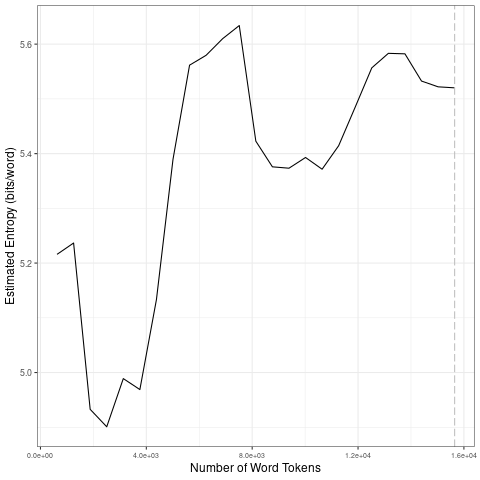

Source data for this figure (header and first rows):
file, entropy.Corpus.Size, entropy.Entropy, sd.Corpus.Size, sd.SD
data/fr_by_topic/14_tokens_1-gram.txt, 626, 5.216, 3130, 0.1597
data/fr_by_topic/14_tokens_1-gram.txt, 1252, 5.237, 6260, 0.2686
data/fr_by_topic/14_tokens_1-gram.txt, 1878, 4.933, 9390, 0.1285
data/fr_by_topic/14_tokens_1-gram.txt, 2504, 4.901, 12520, 0.07605
data/fr_by_topic/14_tokens_1-gram.txt, 3130, 4.989, 15650, 0.03203
data/fr_by_topic/14_tokens_1-gram.txt, 3756, 4.969, 3130, 0.1597
data/fr_by_topic/14_tokens_1-gram.txt, 4382, 5.133, 6260, 0.2686
data/fr_by_topic/14_tokens_1-gram.txt, 5008, 5.39, 9390, 0.1285
data/fr_by_topic/14_tokens_1-gram.txt, 5634, 5.562, 12520, 0.07605
data/fr_by_topic/14_tokens_1-gram.txt, 6260, 5.58, 15650, 0.03203
data/fr_by_topic/14_tokens_1-gram.txt, 6886, 5.61, 3130, 0.1597
data/fr_by_topic/14_tokens_1-gram.txt, 7512, 5.634, 6260, 0.2686
data/fr_by_topic/14_tokens_1-gram.txt, 8138, 5.423, 9390, 0.1285
data/fr_by_topic/14_tokens_1-gram.txt, 8764, 5.376, 12520, 0.07605
data/fr_by_topic/14_tokens_1-gram.txt, 9390, 5.373, 15650, 0.03203
data/fr_by_topic/14_tokens_1-gram.txt, 10016, 5.393, 3130, 0.1597
data/fr_by_topic/14_tokens_1-gram.txt, 10642, 5.372, 6260, 0.2686
data/fr_by_topic/14_tokens_1-gram.txt, 11268, 5.415, 9390, 0.1285
data/fr_by_topic/14_tokens_1-gram.txt, 11894, 5.485, 12520, 0.07605
data/fr_by_topic/14_tokens_1-gram.txt, 12520, 5.557, 15650, 0.03203
data/fr_by_topic/14_tokens_1-gram.txt, 13146, 5.583, 3130, 0.1597
data/fr_by_topic/14_tokens_1-gram.txt, 13772, 5.582, 6260, 0.2686
data/fr_by_topic/14_tokens_1-gram.txt, 14398, 5.533, 9390, 0.1285
data/fr_by_topic/14_tokens_1-gram.txt, 15024, 5.522, 12520, 0.07605
data/fr_by_topic/14_tokens_1-gram.txt, 15650, 5.52, 15650, 0.03203
